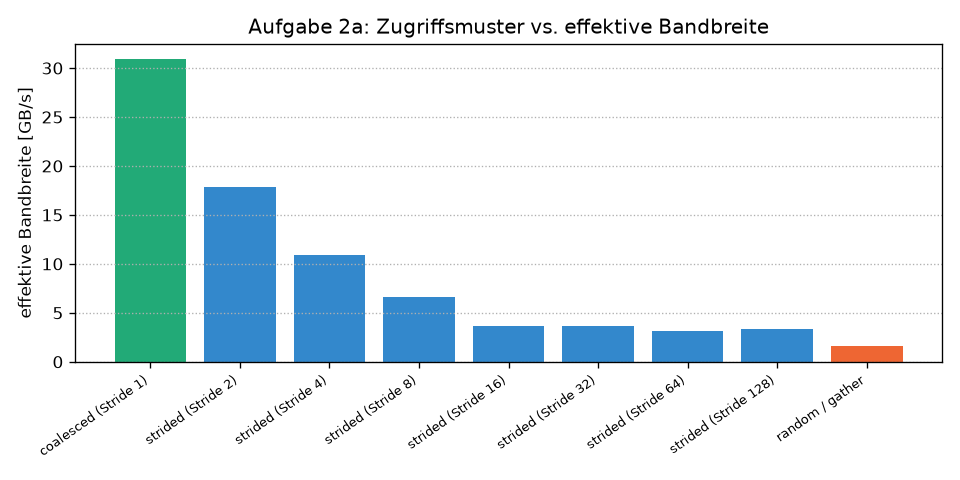

Data behind this chart, as committed beside it:
muster, stride, gbps, pct_of_peak
coalesced (Stride 1), 1, 30.95, 100.0
strided (Stride 2), 2, 17.86, 57.7
strided (Stride 4), 4, 10.95, 35.4
strided (Stride 8), 8, 6.64, 21.5
strided (Stride 16), 16, 3.61, 11.7
strided (Stride 32), 32, 3.65, 11.8
strided (Stride 64), 64, 3.17, 10.3
strided (Stride 128), 128, 3.35, 10.8
random / gather, 0, 1.57, 5.1
